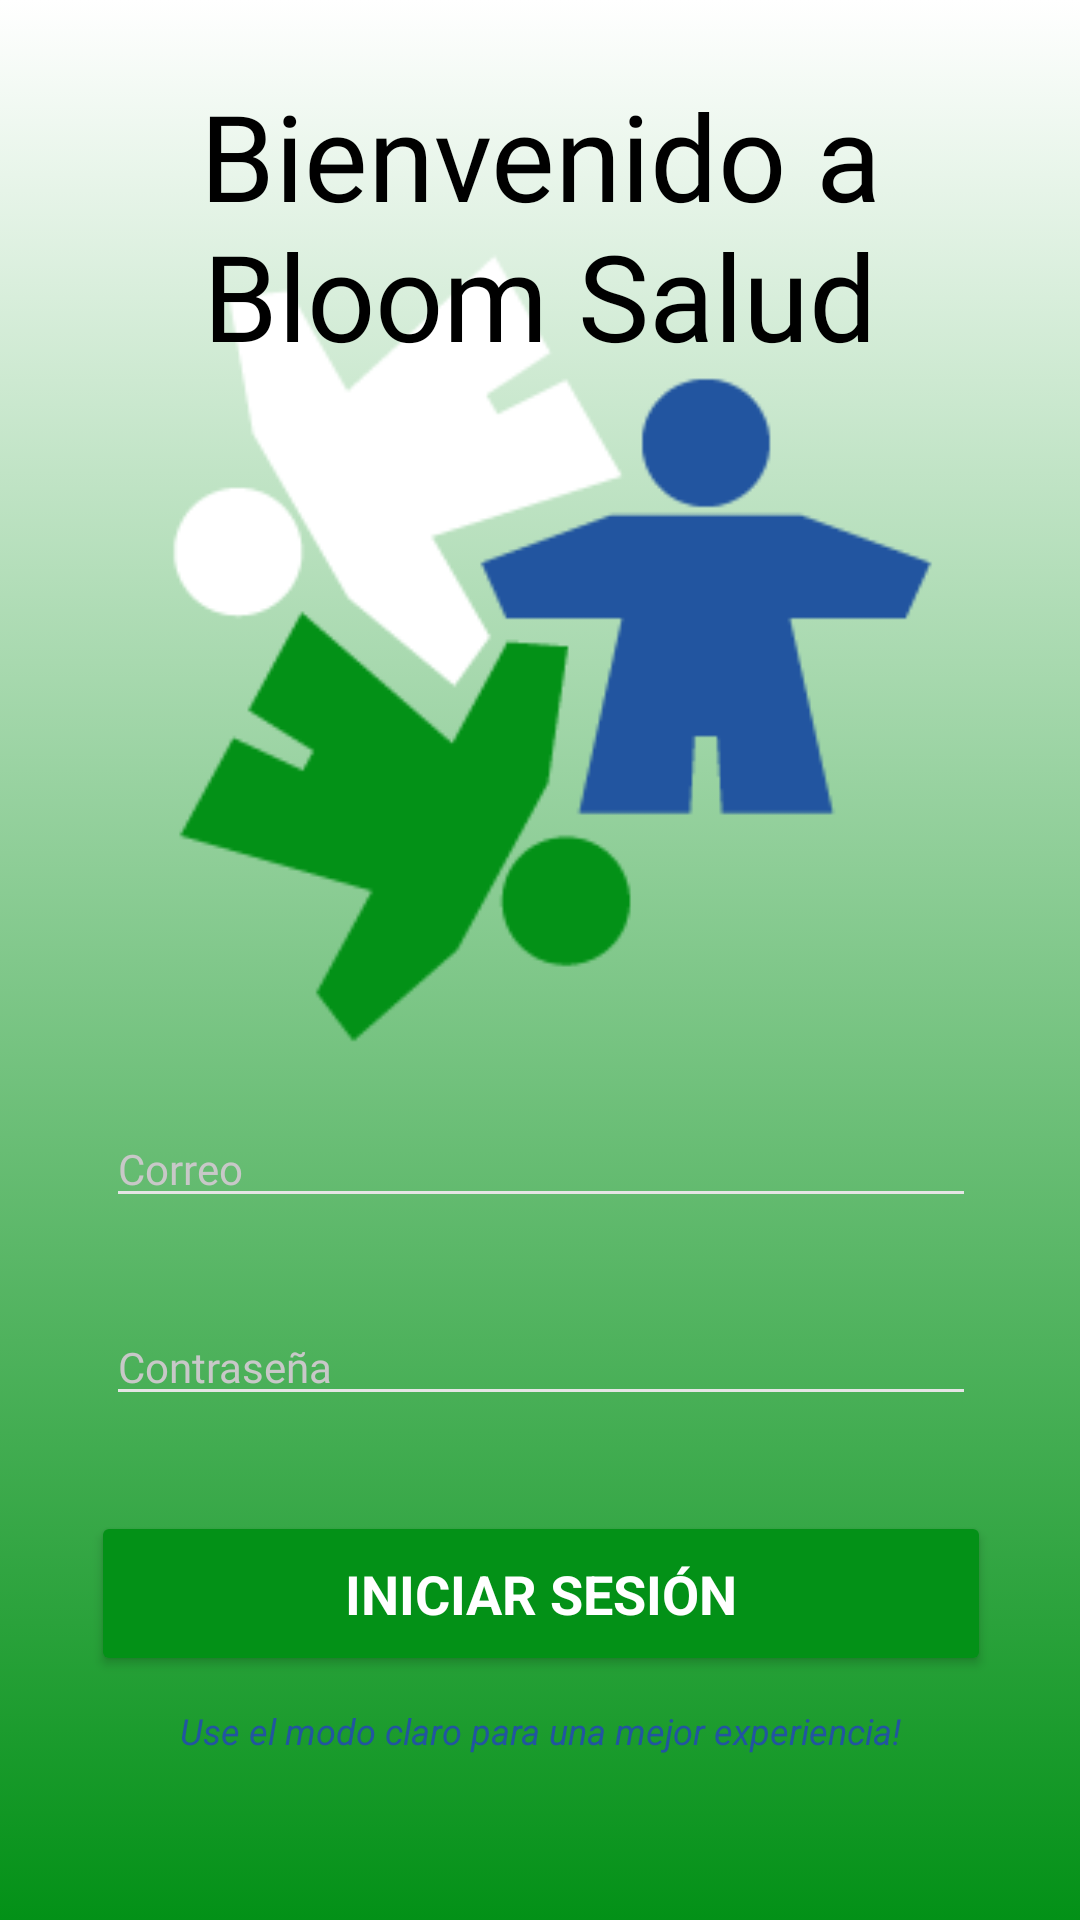

Here is an Android app screen rendered from its layout file. Give the layout XML and the strings, colors and styles it references.
<!-- AndroidManifest.xml: application theme Theme.HospitalBloom -->
<!-- res/layout/activity_ingreso.xml -->
<?xml version="1.0" encoding="utf-8"?>
<androidx.constraintlayout.widget.ConstraintLayout xmlns:android="http://schemas.android.com/apk/res/android"
    xmlns:app="http://schemas.android.com/apk/res-auto"
    xmlns:tools="http://schemas.android.com/tools"
    android:id="@+id/main"
    android:layout_width="match_parent"
    android:layout_height="match_parent"
    android:background="@drawable/fondo_pantalla"
    tools:context=".activity_ingreso">

    <ImageView
        android:id="@+id/IvLogoIsss"
        android:layout_width="300dp"
        android:layout_height="300dp"
        android:src="@drawable/logo_bloom"
        app:layout_constraintBottom_toTopOf="@+id/constraintLayout4"
        app:layout_constraintEnd_toEndOf="parent"
        app:layout_constraintStart_toStartOf="parent"
        app:layout_constraintTop_toBottomOf="@+id/textView2" />

    <androidx.constraintlayout.widget.ConstraintLayout
        android:id="@+id/constraintLayout4"
        android:layout_width="333dp"
        android:layout_height="280dp"
        android:layout_marginBottom="40dp"
        android:background="@drawable/fondo_blanco"
        app:layout_constraintBottom_toBottomOf="parent"
        app:layout_constraintEnd_toEndOf="parent"
        app:layout_constraintStart_toStartOf="parent">

        <Button
            android:id="@+id/btnIniciarSesionIngreso"
            android:layout_width="300dp"
            android:layout_height="55dp"
            android:layout_marginBottom="10dp"
            android:backgroundTint="#039117"
            android:fontFamily="sans-serif"
            android:text="Iniciar Sesión"
            android:textColor="@color/white"
            android:textSize="18dp"
            android:textStyle="bold"
            app:layout_constraintBottom_toTopOf="@+id/btnCambioContraseñaIngreso"
            app:layout_constraintEnd_toEndOf="parent"
            app:layout_constraintStart_toStartOf="parent" />

        <TextView
            android:id="@+id/btnCambioContraseñaIngreso"
            android:layout_width="wrap_content"
            android:layout_height="wrap_content"
            android:layout_marginBottom="15dp"
            android:fontFamily="sans-serif"
            android:text="Use el modo claro para una mejor experiencia!"
            android:textColor="#2255A0"
            android:textSize="12sp"
            android:textStyle="italic"
            app:layout_constraintBottom_toBottomOf="parent"
            app:layout_constraintEnd_toEndOf="parent"
            app:layout_constraintStart_toStartOf="parent" />

        <EditText
            android:id="@+id/txtCorreoIngreso"
            android:layout_width="290dp"
            android:layout_height="wrap_content"
            android:layout_marginTop="50dp"
            android:backgroundTint="#E5E5E5"
            android:ems="10"
            android:fontFamily="@font/raleway_semibold_italic"
            android:hint="Correo"
            android:inputType="textEmailAddress"
            android:textColor="#000000"
            android:textColorHint="#c8c8c8"
            android:textSize="14sp"
            app:layout_constraintEnd_toEndOf="parent"
            app:layout_constraintStart_toStartOf="parent"
            app:layout_constraintTop_toTopOf="parent" />

        <EditText
            android:id="@+id/txtContrasenaIngreso"
            android:layout_width="290dp"
            android:layout_height="wrap_content"
            android:layout_marginTop="30dp"
            android:backgroundTint="#E5E5E5"
            android:ems="10"
            android:fontFamily="@font/raleway_semibold_italic"
            android:hint="Contraseña"
            android:inputType="textPassword"
            android:textColor="#000000"
            android:textColorHint="#c8c8c8"
            android:textSize="14sp"
            app:layout_constraintEnd_toEndOf="parent"
            app:layout_constraintStart_toStartOf="parent"
            app:layout_constraintTop_toBottomOf="@+id/txtCorreoIngreso" />
    </androidx.constraintlayout.widget.ConstraintLayout>

    <TextView
        android:id="@+id/textView2"
        android:layout_width="250dp"
        android:layout_height="wrap_content"
        android:layout_marginTop="25dp"
        android:fontFamily="@font/raleway_extrabold_italic"
        android:text="Bienvenido a Bloom Salud"
        android:textAlignment="center"
        android:textColor="@color/black"
        android:textSize="40sp"
        app:layout_constraintEnd_toEndOf="parent"
        app:layout_constraintStart_toStartOf="parent"
        app:layout_constraintTop_toTopOf="parent" />

</androidx.constraintlayout.widget.ConstraintLayout>
<!-- resources referenced by this layout -->
<resources>
  <!-- drawable fondo_pantalla (drawable) -->
  <?xml version="1.0" encoding="utf-8"?>
  <selector xmlns:android="http://schemas.android.com/apk/res/android">
      <item>
          <shape android:shape="rectangle">
              <gradient
                  android:startColor="#FFFFFF"
                  android:endColor="#039117"
                  android:type="linear"
                  android:angle="270"/>
          </shape>
      </item>
  </selector>
  <!-- drawable logo_bloom: png bitmap (drawable, 7193 bytes) -->
  <style name="Theme.HospitalBloom" parent="Base.Theme.HospitalBloom" />
  <style name="Base.Theme.HospitalBloom" parent="Theme.Material3.DayNight.NoActionBar">
          
          
      </style>
  <!-- not gathered from this repository: default colours our renderer supplied (Android Studio template values) -->
  <color name="black">#FF000000</color>
  <color name="white">#FFFFFFFF</color>
</resources>
